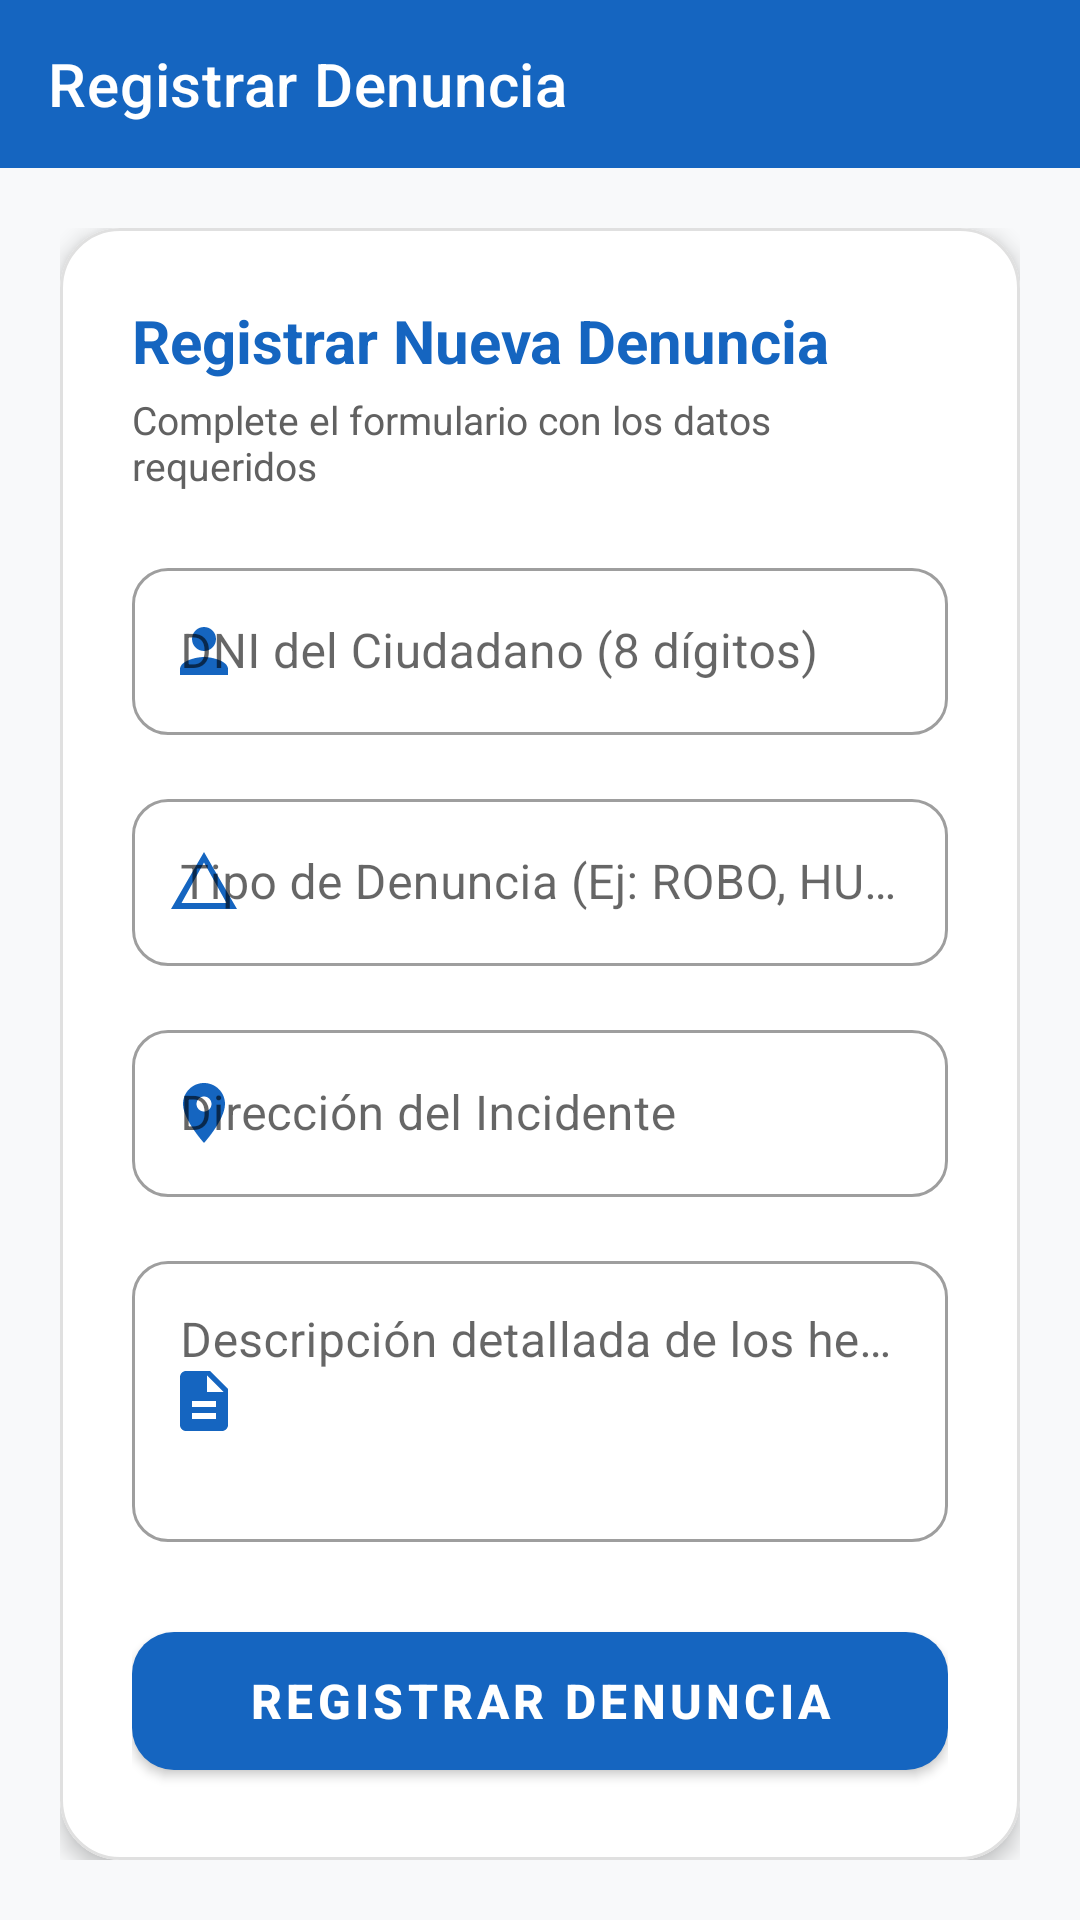

Layout XML and referenced resources for this Android screen:
<!-- AndroidManifest.xml: application theme Theme.RodasFernandez_EC -->
<!-- res/layout/activity_registrar_denuncia.xml -->
<?xml version="1.0" encoding="utf-8"?>
<LinearLayout xmlns:android="http://schemas.android.com/apk/res/android"
    xmlns:app="http://schemas.android.com/apk/res-auto"
    android:layout_width="match_parent"
    android:layout_height="match_parent"
    android:orientation="vertical"
    android:background="@color/bg_main">

    <com.google.android.material.appbar.MaterialToolbar
        android:id="@+id/toolbar"
        android:layout_width="match_parent"
        android:layout_height="?attr/actionBarSize"
        android:background="@color/primary"
        app:title="Registrar Denuncia"
        app:titleTextColor="@color/white"
        app:navigationIcon="@drawable/ic_arrow_back"
        app:navigationIconTint="@color/white" />

    <ScrollView
        android:layout_width="match_parent"
        android:layout_height="0dp"
        android:layout_weight="1"
        android:fillViewport="true">

        <LinearLayout
            android:layout_width="match_parent"
            android:layout_height="wrap_content"
            android:orientation="vertical"
            android:padding="20dp">

            <com.google.android.material.card.MaterialCardView
                android:layout_width="match_parent"
                android:layout_height="wrap_content"
                app:cardCornerRadius="20dp"
                app:cardElevation="4dp"
                app:strokeColor="@color/card_border"
                app:strokeWidth="1dp"
                app:cardBackgroundColor="@color/white">

                <LinearLayout
                    android:layout_width="match_parent"
                    android:layout_height="wrap_content"
                    android:orientation="vertical"
                    android:padding="24dp">

                    <TextView
                        android:layout_width="match_parent"
                        android:layout_height="wrap_content"
                        android:text="Registrar Nueva Denuncia"
                        android:textSize="20sp"
                        android:textStyle="bold"
                        android:textColor="@color/primary"
                        android:layout_marginBottom="4dp" />

                    <TextView
                        android:layout_width="match_parent"
                        android:layout_height="wrap_content"
                        android:text="Complete el formulario con los datos requeridos"
                        android:textSize="13sp"
                        android:textColor="@color/text_secondary"
                        android:layout_marginBottom="20dp" />

                    
                    <com.google.android.material.textfield.TextInputLayout
                        android:layout_width="match_parent"
                        android:layout_height="wrap_content"
                        android:layout_marginBottom="16dp"
                        android:hint="DNI del Ciudadano (8 dígitos)"
                        app:startIconDrawable="@drawable/ic_person"
                        app:startIconTint="@color/primary"
                        app:boxCornerRadiusTopStart="12dp"
                        app:boxCornerRadiusTopEnd="12dp"
                        app:boxCornerRadiusBottomStart="12dp"
                        app:boxCornerRadiusBottomEnd="12dp"
                        style="@style/Widget.MaterialComponents.TextInputLayout.OutlinedBox">

                        <com.google.android.material.textfield.TextInputEditText
                            android:id="@+id/etDni"
                            android:layout_width="match_parent"
                            android:layout_height="wrap_content"
                            android:inputType="number"
                            android:maxLength="8" />
                    </com.google.android.material.textfield.TextInputLayout>

                    
                    <com.google.android.material.textfield.TextInputLayout
                        android:layout_width="match_parent"
                        android:layout_height="wrap_content"
                        android:layout_marginBottom="16dp"
                        android:hint="Tipo de Denuncia (Ej: ROBO, HURTO)"
                        app:startIconDrawable="@drawable/ic_category"
                        app:startIconTint="@color/primary"
                        app:boxCornerRadiusTopStart="12dp"
                        app:boxCornerRadiusTopEnd="12dp"
                        app:boxCornerRadiusBottomStart="12dp"
                        app:boxCornerRadiusBottomEnd="12dp"
                        style="@style/Widget.MaterialComponents.TextInputLayout.OutlinedBox">

                        <com.google.android.material.textfield.TextInputEditText
                            android:id="@+id/etTipo"
                            android:layout_width="match_parent"
                            android:layout_height="wrap_content"
                            android:inputType="textCapCharacters" />
                    </com.google.android.material.textfield.TextInputLayout>

                    
                    <com.google.android.material.textfield.TextInputLayout
                        android:layout_width="match_parent"
                        android:layout_height="wrap_content"
                        android:layout_marginBottom="16dp"
                        android:hint="Dirección del Incidente"
                        app:startIconDrawable="@drawable/ic_location"
                        app:startIconTint="@color/primary"
                        app:boxCornerRadiusTopStart="12dp"
                        app:boxCornerRadiusTopEnd="12dp"
                        app:boxCornerRadiusBottomStart="12dp"
                        app:boxCornerRadiusBottomEnd="12dp"
                        style="@style/Widget.MaterialComponents.TextInputLayout.OutlinedBox">

                        <com.google.android.material.textfield.TextInputEditText
                            android:id="@+id/etDireccion"
                            android:layout_width="match_parent"
                            android:layout_height="wrap_content"
                            android:inputType="textCapWords" />
                    </com.google.android.material.textfield.TextInputLayout>

                    
                    <com.google.android.material.textfield.TextInputLayout
                        android:layout_width="match_parent"
                        android:layout_height="wrap_content"
                        android:layout_marginBottom="24dp"
                        android:hint="Descripción detallada de los hechos"
                        app:startIconDrawable="@drawable/ic_description"
                        app:startIconTint="@color/primary"
                        app:boxCornerRadiusTopStart="12dp"
                        app:boxCornerRadiusTopEnd="12dp"
                        app:boxCornerRadiusBottomStart="12dp"
                        app:boxCornerRadiusBottomEnd="12dp"
                        style="@style/Widget.MaterialComponents.TextInputLayout.OutlinedBox">

                        <com.google.android.material.textfield.TextInputEditText
                            android:id="@+id/etDescripcion"
                            android:layout_width="match_parent"
                            android:layout_height="wrap_content"
                            android:inputType="textMultiLine"
                            android:minLines="3"
                            android:gravity="top" />
                    </com.google.android.material.textfield.TextInputLayout>

                    
                    <com.google.android.material.button.MaterialButton
                        android:id="@+id/btnGuardar"
                        android:layout_width="match_parent"
                        android:layout_height="58dp"
                        android:text="Registrar Denuncia"
                        android:textSize="16sp"
                        android:textStyle="bold"
                        app:icon="@drawable/ic_add"
                        app:iconGravity="textStart"
                        app:iconPadding="8dp"
                        app:cornerRadius="14dp"
                        app:backgroundTint="@color/primary" />

                    <ProgressBar
                        android:id="@+id/progressBar"
                        android:layout_width="wrap_content"
                        android:layout_height="wrap_content"
                        android:layout_gravity="center"
                        android:layout_marginTop="16dp"
                        android:visibility="gone" />

                </LinearLayout>

            </com.google.android.material.card.MaterialCardView>

        </LinearLayout>

    </ScrollView>

</LinearLayout>
<!-- resources referenced by this layout -->
<resources>
  <color name="bg_main">#F8F9FA</color>
  <color name="card_border">#E0E0E0</color>
  <color name="primary">#1565C0</color>
  <color name="text_secondary">#616161</color>
  <color name="white">#FFFFFFFF</color>
  <!-- drawable ic_category (drawable) -->
  <vector xmlns:android="http://schemas.android.com/apk/res/android"
      android:width="24dp"
      android:height="24dp"
      android:viewportWidth="24"
      android:viewportHeight="24">
    <path
        android:fillColor="#1565C0"
        android:pathData="M12,2L1,21h22L12,2zm0,3.5L19.5,19h-15L12,5.5z"/>
  </vector>
  <!-- drawable ic_description (drawable) -->
  <vector xmlns:android="http://schemas.android.com/apk/res/android"
      android:width="24dp"
      android:height="24dp"
      android:viewportWidth="24"
      android:viewportHeight="24">
    <path
        android:fillColor="#1565C0"
        android:pathData="M14,2H6c-1.1,0 -1.99,0.9 -1.99,2L4,20c0,1.1 0.89,2 1.99,2H18c1.1,0 2,-0.9 2,-2V8l-6,-6zm2,16H8v-2h8v2zm0,-4H8v-2h8v2zm-3,-5V3.5L18.5,9H13z"/>
  </vector>
  <!-- drawable ic_location (drawable) -->
  <vector xmlns:android="http://schemas.android.com/apk/res/android"
      android:width="24dp"
      android:height="24dp"
      android:viewportWidth="24"
      android:viewportHeight="24">
    <path
        android:fillColor="#1565C0"
        android:pathData="M12,2C8.13,2 5,5.13 5,9c0,5.25 7,13 7,13s7,-7.75 7,-13c0,-3.87 -3.13,-7 -7,-7zm0,9.5c-1.38,0 -2.5,-1.12 -2.5,-2.5s1.12,-2.5 2.5,-2.5 2.5,1.12 2.5,2.5 -1.12,2.5 -2.5,2.5z"/>
  </vector>
  <!-- drawable ic_person (drawable) -->
  <vector xmlns:android="http://schemas.android.com/apk/res/android"
      android:width="24dp"
      android:height="24dp"
      android:viewportWidth="24"
      android:viewportHeight="24">
    <path
        android:fillColor="#1565C0"
        android:pathData="M12,12c2.21,0 4,-1.79 4,-4s-1.79,-4 -4,-4 -4,1.79 -4,4 1.79,4 4,4zm0,2c-2.67,0 -8,1.34 -8,4v2h16v-2c0,-2.66 -5.33,-4 -8,-4z"/>
  </vector>
  <style name="Theme.RodasFernandez_EC" parent="Theme.MaterialComponents.DayNight.NoActionBar">
          
          <item name="colorPrimary">@color/primary</item>
          <item name="colorPrimaryVariant">@color/primary_dark</item>
          <item name="colorOnPrimary">@color/white</item>
          
          <item name="colorSecondary">@color/secondary</item>
          <item name="colorSecondaryVariant">@color/secondary_dark</item>
          <item name="colorOnSecondary">@color/white</item>
          
          <item name="android:windowBackground">@color/bg_main</item>
      </style>
  <color name="primary_dark">#0D47A1</color>
  <color name="secondary">#00897B</color>
  <color name="secondary_dark">#004D40</color>
</resources>
